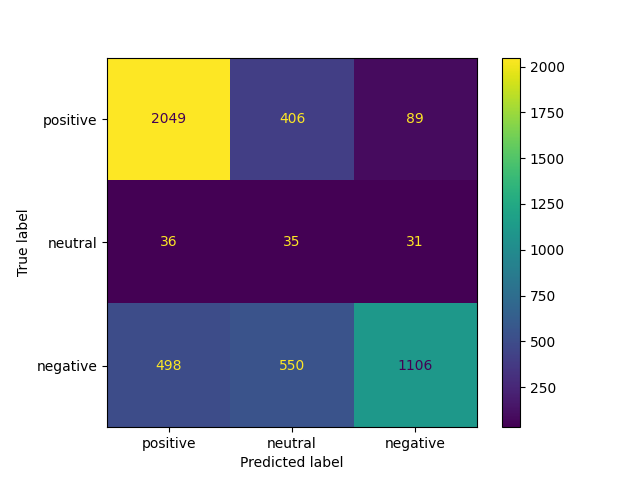

Values plotted in this chart, from the file beside it:
, predicted_positive, predicted_neutral, predicted_negative
actual_positive, 2049, 406, 89
actual_neutral, 36, 35, 31
actual_negative, 498, 550, 1106
